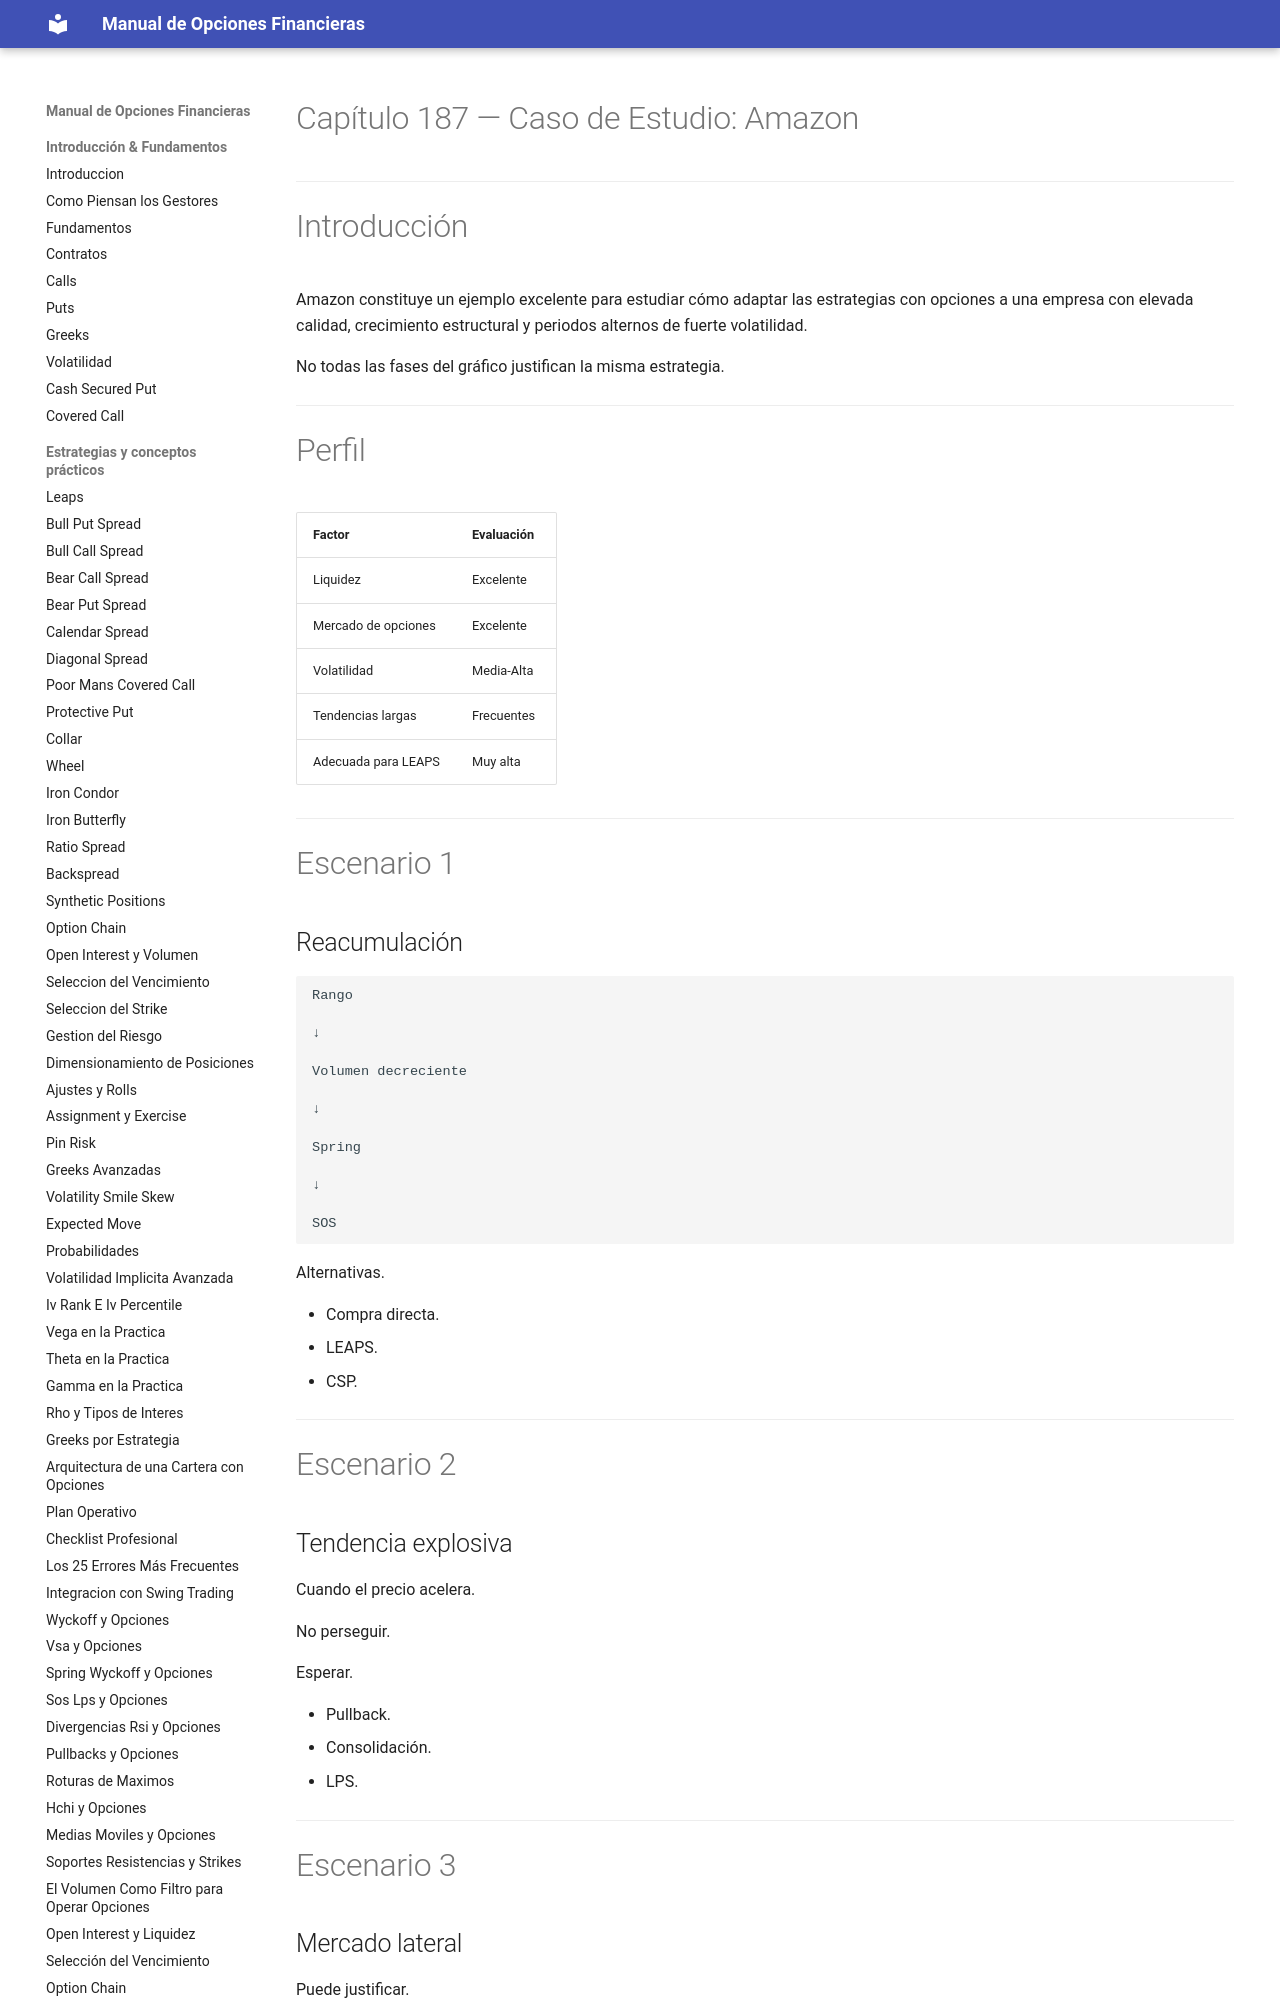

repository: juanahs/opciones-financieras · page: 187-estudio-de-caso-amazon/index.html · generator: mkdocs

---
description: ""
date: 2026-09-21
tags: []
draft: false
title: "Capítulo 187 — Caso de Estudio: Amazon"

---

# Capítulo 187 — Caso de Estudio: Amazon

---

# Introducción

Amazon constituye un ejemplo excelente para estudiar cómo adaptar las estrategias con opciones a una empresa con elevada calidad, crecimiento estructural
